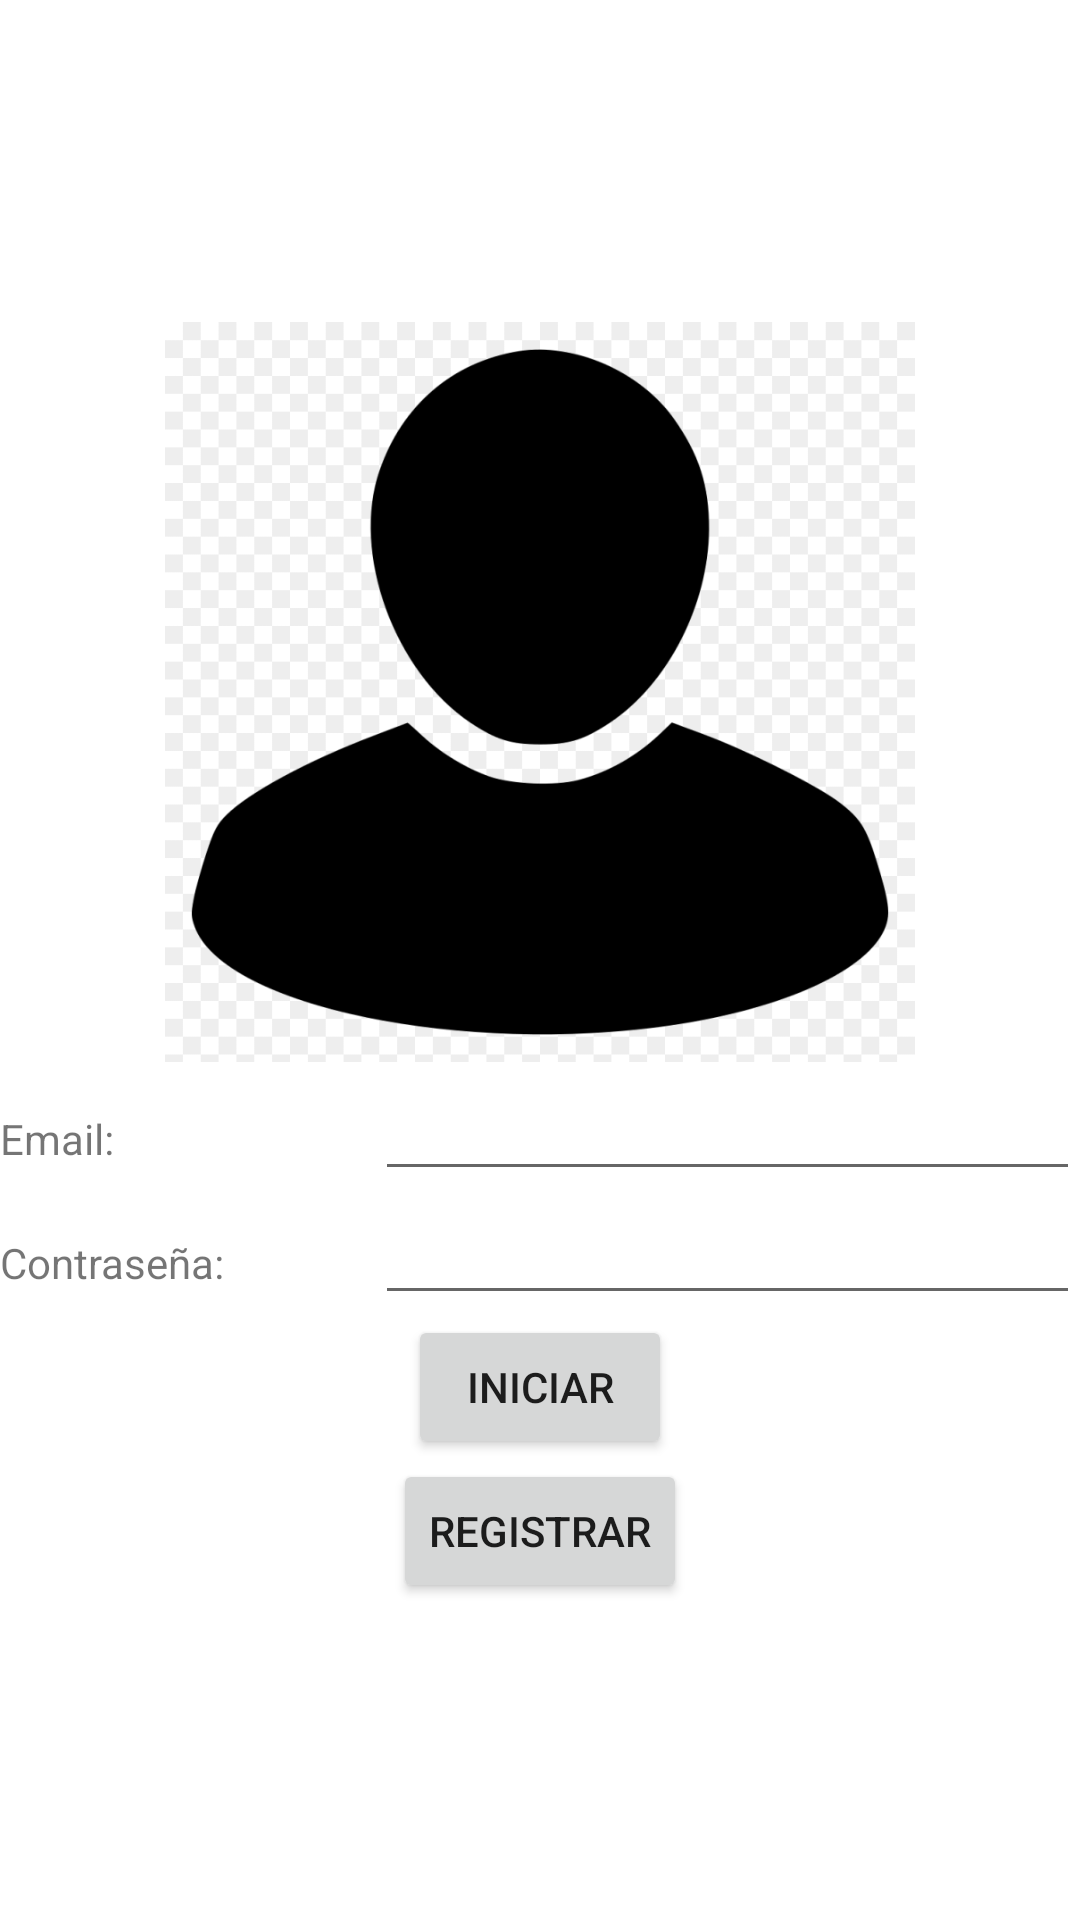

Produce the Android XML layout that renders to this screen, including the resource entries it uses.
<!-- AndroidManifest.xml: application theme Theme.ProjectG101 -->
<!-- res/layout/activity_login.xml -->
<?xml version="1.0" encoding="utf-8"?>
<LinearLayout xmlns:android="http://schemas.android.com/apk/res/android"
    xmlns:app="http://schemas.android.com/apk/res-auto"
    xmlns:tools="http://schemas.android.com/tools"
    android:layout_width="match_parent"
    android:layout_height="match_parent"
    android:gravity="center"
    android:orientation="vertical"
    tools:context=".Login">

    <ImageView
        android:id="@+id/imageView"
        android:layout_width="250dp"
        android:layout_height="250dp"
        app:srcCompat="@drawable/img" />

    <LinearLayout
        android:layout_width="match_parent"
        android:layout_height="wrap_content"
        android:orientation="horizontal">

        <TextView
            android:id="@+id/textEmail"
            android:layout_width="100dp"
            android:layout_height="wrap_content"
            android:layout_weight="1"
            android:text="Email:" />

        <EditText
            android:id="@+id/editEmail"
            android:layout_width="wrap_content"
            android:layout_height="wrap_content"
            android:layout_weight="1"
            android:ems="10"
            android:inputType="textPersonName"
            android:text="" />
    </LinearLayout>
    <LinearLayout
        android:layout_width="match_parent"
        android:layout_height="wrap_content"
        android:orientation="horizontal">

        <TextView
            android:id="@+id/textPass"
            android:layout_width="100dp"
            android:layout_height="wrap_content"
            android:layout_weight="1"
            android:text="Contraseña:" />

        <EditText
            android:id="@+id/editPass"
            android:layout_width="wrap_content"
            android:layout_height="wrap_content"
            android:layout_weight="1"
            android:ems="10"
            android:inputType="textPassword"
            android:text="" />
    </LinearLayout>

    <Button
        android:id="@+id/btnLogin"
        android:layout_width="wrap_content"
        android:layout_height="wrap_content"
        android:text="Iniciar" />

    <Button
        android:id="@+id/btnRegister"
        android:layout_width="wrap_content"
        android:layout_height="wrap_content"
        android:text="Registrar" />
</LinearLayout>
<!-- resources referenced by this layout -->
<resources>
  <!-- drawable img: png bitmap (drawable, 59003 bytes) -->
  <style name="Theme.ProjectG101" parent="Theme.MaterialComponents.DayNight.DarkActionBar">
          
          <item name="colorPrimary">@color/gray_500</item>
          <item name="colorPrimaryVariant">@color/gray_200</item>
          <item name="colorOnPrimary">@color/white</item>
          
          <item name="colorSecondary">@color/teal_200</item>
          <item name="colorSecondaryVariant">@color/teal_700</item>
          <item name="colorOnSecondary">@color/black</item>
          
          <item name="android:statusBarColor">?attr/colorPrimaryVariant</item>
          
      </style>
  <color name="gray_500">#B3B3B4</color>
  <color name="gray_200">#4D4D4E</color>
  <color name="white">#FFFFFFFF</color>
  <color name="teal_200">#FF03DAC5</color>
  <color name="teal_700">#FF018786</color>
  <color name="black">#FF000000</color>
</resources>
